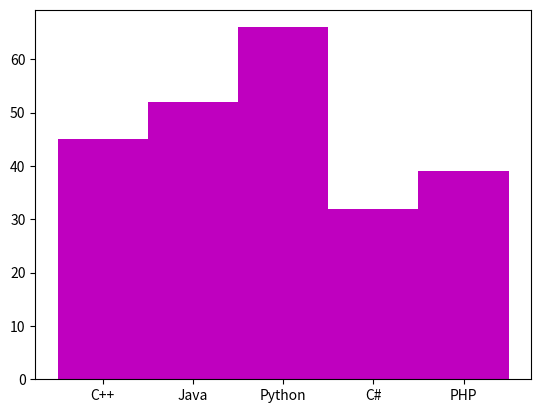

This chart was generated by the following Python code:
# ch13_2_1.py
import matplotlib.pyplot as plt

courses = ['C++','Java','Python','C#','PHP']
students = [45, 52, 66, 32, 39]
plt.bar(courses,students,width=1.0,color='m')
plt.show()


      
